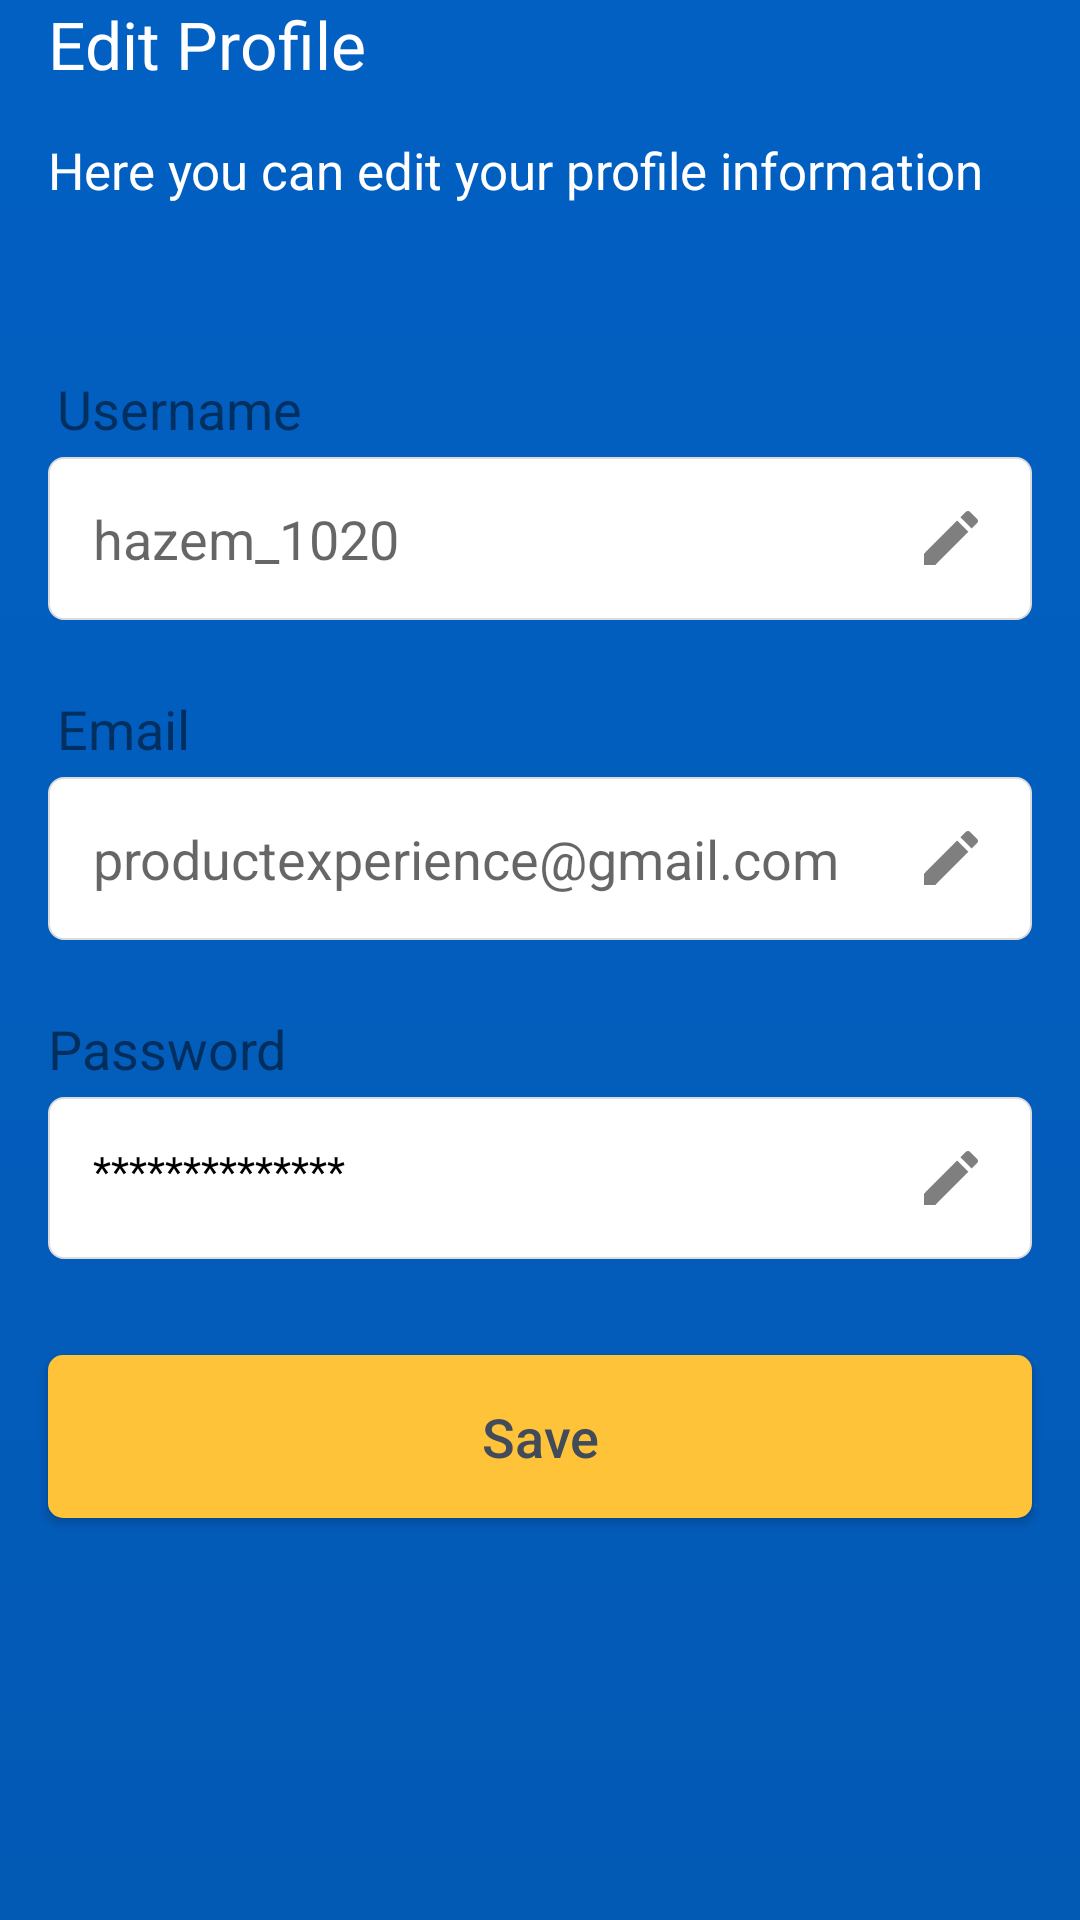

Android layout source for this screen:
<!-- AndroidManifest.xml: application theme Theme.Jello -->
<!-- res/layout/fragment_edit_user_profile.xml -->
<?xml version="1.0" encoding="utf-8"?>
<androidx.constraintlayout.widget.ConstraintLayout xmlns:android="http://schemas.android.com/apk/res/android"
    xmlns:app="http://schemas.android.com/apk/res-auto"
    xmlns:tools="http://schemas.android.com/tools"
    android:layout_width="match_parent"
    android:layout_height="match_parent"
    android:background="@drawable/background"
    tools:context=".user.fragments.EditUserProfileFragment">

    <TextView
        android:id="@+id/textView10"
        android:layout_width="wrap_content"
        android:layout_height="wrap_content"
        android:text="Edit Profile"
        android:textColor="@color/white"
        android:textSize="22sp"
        app:layout_constraintEnd_toStartOf="@+id/guideline7"
        app:layout_constraintHorizontal_bias="0.0"
        app:layout_constraintStart_toStartOf="@+id/guideline6"
        app:layout_constraintTop_toTopOf="parent" />

    <androidx.constraintlayout.widget.Guideline
        android:id="@+id/guideline6"
        android:layout_width="wrap_content"
        android:layout_height="wrap_content"
        android:orientation="vertical"
        app:layout_constraintGuide_begin="16dp" />

    <androidx.constraintlayout.widget.Guideline
        android:id="@+id/guideline7"
        android:layout_width="wrap_content"
        android:layout_height="wrap_content"
        android:orientation="vertical"
        app:layout_constraintGuide_end="16dp" />

    <TextView
        android:id="@+id/textView11"
        android:layout_width="0dp"
        android:layout_height="wrap_content"
        android:layout_marginTop="16dp"
        android:text="Here you can edit your profile information"
        android:textColor="@color/white"
        android:textSize="17sp"
        app:layout_constraintEnd_toStartOf="@+id/guideline7"
        app:layout_constraintStart_toStartOf="@+id/guideline6"
        app:layout_constraintTop_toBottomOf="@+id/textView10" />

    <androidx.constraintlayout.widget.ConstraintLayout
        android:layout_width="0dp"
        android:layout_height="0dp"
        android:layout_marginTop="32dp"
        android:background="@drawable/layout_user_white"
        app:layout_constraintBottom_toBottomOf="parent"
        app:layout_constraintEnd_toEndOf="parent"
        app:layout_constraintStart_toStartOf="parent"
        app:layout_constraintTop_toBottomOf="@+id/textView11">

        <androidx.constraintlayout.widget.Guideline
            android:id="@+id/guideline10"
            android:layout_width="wrap_content"
            android:layout_height="wrap_content"
            android:orientation="vertical"
            app:layout_constraintGuide_end="16dp" />

        <TextView
            android:id="@+id/textView12"
            android:layout_width="wrap_content"
            android:layout_height="wrap_content"
            android:layout_marginStart="3dp"
            android:layout_marginTop="24dp"
            android:text="Username"
            android:textColor="#80000000"
            android:textSize="18sp"
            app:layout_constraintEnd_toStartOf="@+id/guideline10"
            app:layout_constraintHorizontal_bias="0.0"
            app:layout_constraintStart_toStartOf="@+id/guideline9"
            app:layout_constraintTop_toTopOf="parent" />

        <androidx.constraintlayout.widget.Guideline
            android:id="@+id/guideline9"
            android:layout_width="wrap_content"
            android:layout_height="wrap_content"
            android:orientation="vertical"
            app:layout_constraintGuide_begin="16dp" />

        <EditText
            android:id="@+id/txtNewEditUsername"
            android:layout_width="0dp"
            android:layout_height="wrap_content"
            android:layout_marginTop="4dp"
            android:background="@drawable/text_field_selector"
            android:ems="10"
            android:hint="hazem_1020"
            android:inputType="textPersonName"
            android:padding="15dp"
            android:drawableEnd="@drawable/ic_edit"
            app:layout_constraintEnd_toStartOf="@+id/guideline10"
            app:layout_constraintStart_toStartOf="@+id/guideline9"
            app:layout_constraintTop_toBottomOf="@+id/textView12" />

        <TextView
            android:id="@+id/editErrorUsername"
            android:layout_width="0dp"
            android:layout_height="wrap_content"
            android:layout_marginStart="3dp"
            android:text="Error"
            android:textColor="#ff0000"
            android:visibility="gone"
            app:layout_constraintEnd_toStartOf="@+id/guideline10"
            app:layout_constraintStart_toStartOf="@+id/guideline9"
            app:layout_constraintTop_toBottomOf="@+id/txtNewEditUsername" />

        <TextView
            android:id="@+id/textView14"
            android:layout_width="wrap_content"
            android:layout_height="wrap_content"
            android:layout_marginStart="3dp"
            android:layout_marginTop="24dp"
            android:text="Email"
            android:textColor="#80000000"
            android:textSize="18sp"
            app:layout_constraintEnd_toStartOf="@+id/guideline10"
            app:layout_constraintHorizontal_bias="0.0"
            app:layout_constraintStart_toStartOf="@+id/guideline9"
            app:layout_constraintTop_toBottomOf="@+id/txtNewEditUsername" />

        <EditText
            android:id="@+id/txtNewEditEmail"
            android:layout_width="0dp"
            android:layout_height="wrap_content"
            android:layout_marginTop="4dp"
            android:ems="10"
            android:inputType="textEmailAddress"
            android:background="@drawable/text_field_selector"
            android:padding="15dp"
            android:hint="productexperience@gmail.com"
            android:drawableEnd="@drawable/ic_edit"
            app:layout_constraintEnd_toStartOf="@+id/guideline10"
            app:layout_constraintStart_toStartOf="@+id/guideline9"
            app:layout_constraintTop_toBottomOf="@+id/textView14" />

        <TextView
            android:id="@+id/editErrorEmail"
            android:layout_width="0dp"
            android:layout_height="wrap_content"
            android:layout_marginStart="3dp"
            android:text="Error"
            android:textColor="#ff0000"
            android:visibility="gone"
            app:layout_constraintEnd_toStartOf="@+id/guideline10"
            app:layout_constraintStart_toStartOf="@+id/guideline9"
            app:layout_constraintTop_toBottomOf="@+id/txtNewEditEmail" />

        <TextView
            android:id="@+id/textView22"
            android:layout_width="wrap_content"
            android:layout_height="wrap_content"
            android:layout_marginTop="24dp"
            android:text="Password"
            android:textColor="#80000000"
            android:textSize="18sp"
            app:layout_constraintEnd_toStartOf="@+id/guideline10"
            app:layout_constraintHorizontal_bias="0.0"
            app:layout_constraintStart_toStartOf="@+id/guideline9"
            app:layout_constraintTop_toBottomOf="@+id/txtNewEditEmail" />

        <TextView
            android:id="@+id/btnGoToEditPass"
            android:layout_width="0dp"
            android:layout_height="wrap_content"
            android:layout_marginTop="4dp"
            android:ems="10"
            android:text="**************"
            android:textColor="@color/black"
            android:textAlignment="textStart"
            android:padding="15dp"
            android:background="@drawable/text_field_selector"
            app:layout_constraintEnd_toStartOf="@+id/guideline10"
            app:layout_constraintStart_toStartOf="@+id/guideline9"
            app:layout_constraintTop_toBottomOf="@+id/textView22"
            app:drawableEndCompat="@drawable/ic_edit" />

        <androidx.appcompat.widget.AppCompatButton
            android:id="@+id/btnSaveNewEdit"
            android:layout_width="0dp"
            android:layout_height="wrap_content"
            android:layout_marginTop="32dp"
            android:background="@drawable/btn_sign"
            android:padding="15dp"
            android:text="Save"
            android:textAllCaps="false"
            android:textColor="@color/text_color"
            android:textSize="18sp"
            app:layout_constraintEnd_toStartOf="@+id/guideline10"
            app:layout_constraintStart_toStartOf="@+id/guideline9"
            app:layout_constraintTop_toBottomOf="@+id/btnGoToEditPass" />
    </androidx.constraintlayout.widget.ConstraintLayout>


</androidx.constraintlayout.widget.ConstraintLayout>
<!-- resources referenced by this layout -->
<resources>
  <color name="black">#FF000000</color>
  <color name="text_color">#414b5a</color>
  <color name="white">#FFFFFFFF</color>
  <!-- drawable background (drawable) -->
  <?xml version="1.0" encoding="utf-8"?>
  <shape xmlns:android="http://schemas.android.com/apk/res/android">
      <gradient android:startColor="#035ab5" android:endColor="#0260c3" android:angle="90"/>
  </shape>
  <!-- drawable btn_sign (drawable) -->
  <?xml version="1.0" encoding="utf-8"?>
  <shape xmlns:android="http://schemas.android.com/apk/res/android">
  <solid android:color="#ffc33a"/>
      <corners android:radius="5dp"/>
  </shape>
  <!-- drawable ic_edit (drawable) -->
  <vector android:height="24dp" android:tint="#80000000"
      android:viewportHeight="24" android:viewportWidth="24"
      android:width="24dp" xmlns:android="http://schemas.android.com/apk/res/android">
      <path android:fillColor="@android:color/white" android:pathData="M3,17.25V21h3.75L17.81,9.94l-3.75,-3.75L3,17.25zM20.71,7.04c0.39,-0.39 0.39,-1.02 0,-1.41l-2.34,-2.34c-0.39,-0.39 -1.02,-0.39 -1.41,0l-1.83,1.83 3.75,3.75 1.83,-1.83z"/>
  </vector>
  <!-- drawable text_field_selector (drawable) -->
  <?xml version="1.0" encoding="utf-8"?>
  <selector xmlns:android="http://schemas.android.com/apk/res/android">
   <item android:state_focused="false" android:drawable="@drawable/text_field"/>
      <item android:state_focused="true" android:drawable="@drawable/text_field_focuse"/>
  </selector>
  <style name="Theme.Jello" parent="Theme.MaterialComponents.DayNight.DarkActionBar">
          
          <item name="colorPrimary">@color/main_color</item>
          <item name="colorPrimaryVariant">#A8A8A8</item>
          <item name="colorOnPrimary">@color/white</item>
          
          <item name="colorSecondary">@color/teal_200</item>
          <item name="colorSecondaryVariant">@color/teal_700</item>
          <item name="colorOnSecondary">@color/black</item>
          
          <item name="android:statusBarColor" tools:targetApi="l">?attr/colorPrimaryVariant</item>
          
      </style>
  <!-- drawable text_field (drawable) -->
  <?xml version="1.0" encoding="utf-8"?>
  <shape
      xmlns:android="http://schemas.android.com/apk/res/android"
      android:shape="rectangle">
      <solid android:color="#ffffff" />
      <stroke
          android:width="0.7dp"
          android:color="#dcdcdc" />
      <corners android:radius="5dp"/>
  </shape>
  <!-- drawable text_field_focuse (drawable) -->
  <?xml version="1.0" encoding="utf-8"?>
  <shape xmlns:android="http://schemas.android.com/apk/res/android"
      android:shape="rectangle">
      <solid android:color="#ffffff" />
      <stroke
          android:width="0.7dp"
          android:color="#b620e0" />
      <corners android:radius="5dp"/>
  </shape>
  <color name="main_color">#ffc33a</color>
  <color name="teal_200">#FF03DAC5</color>
  <color name="teal_700">#FF018786</color>
</resources>
